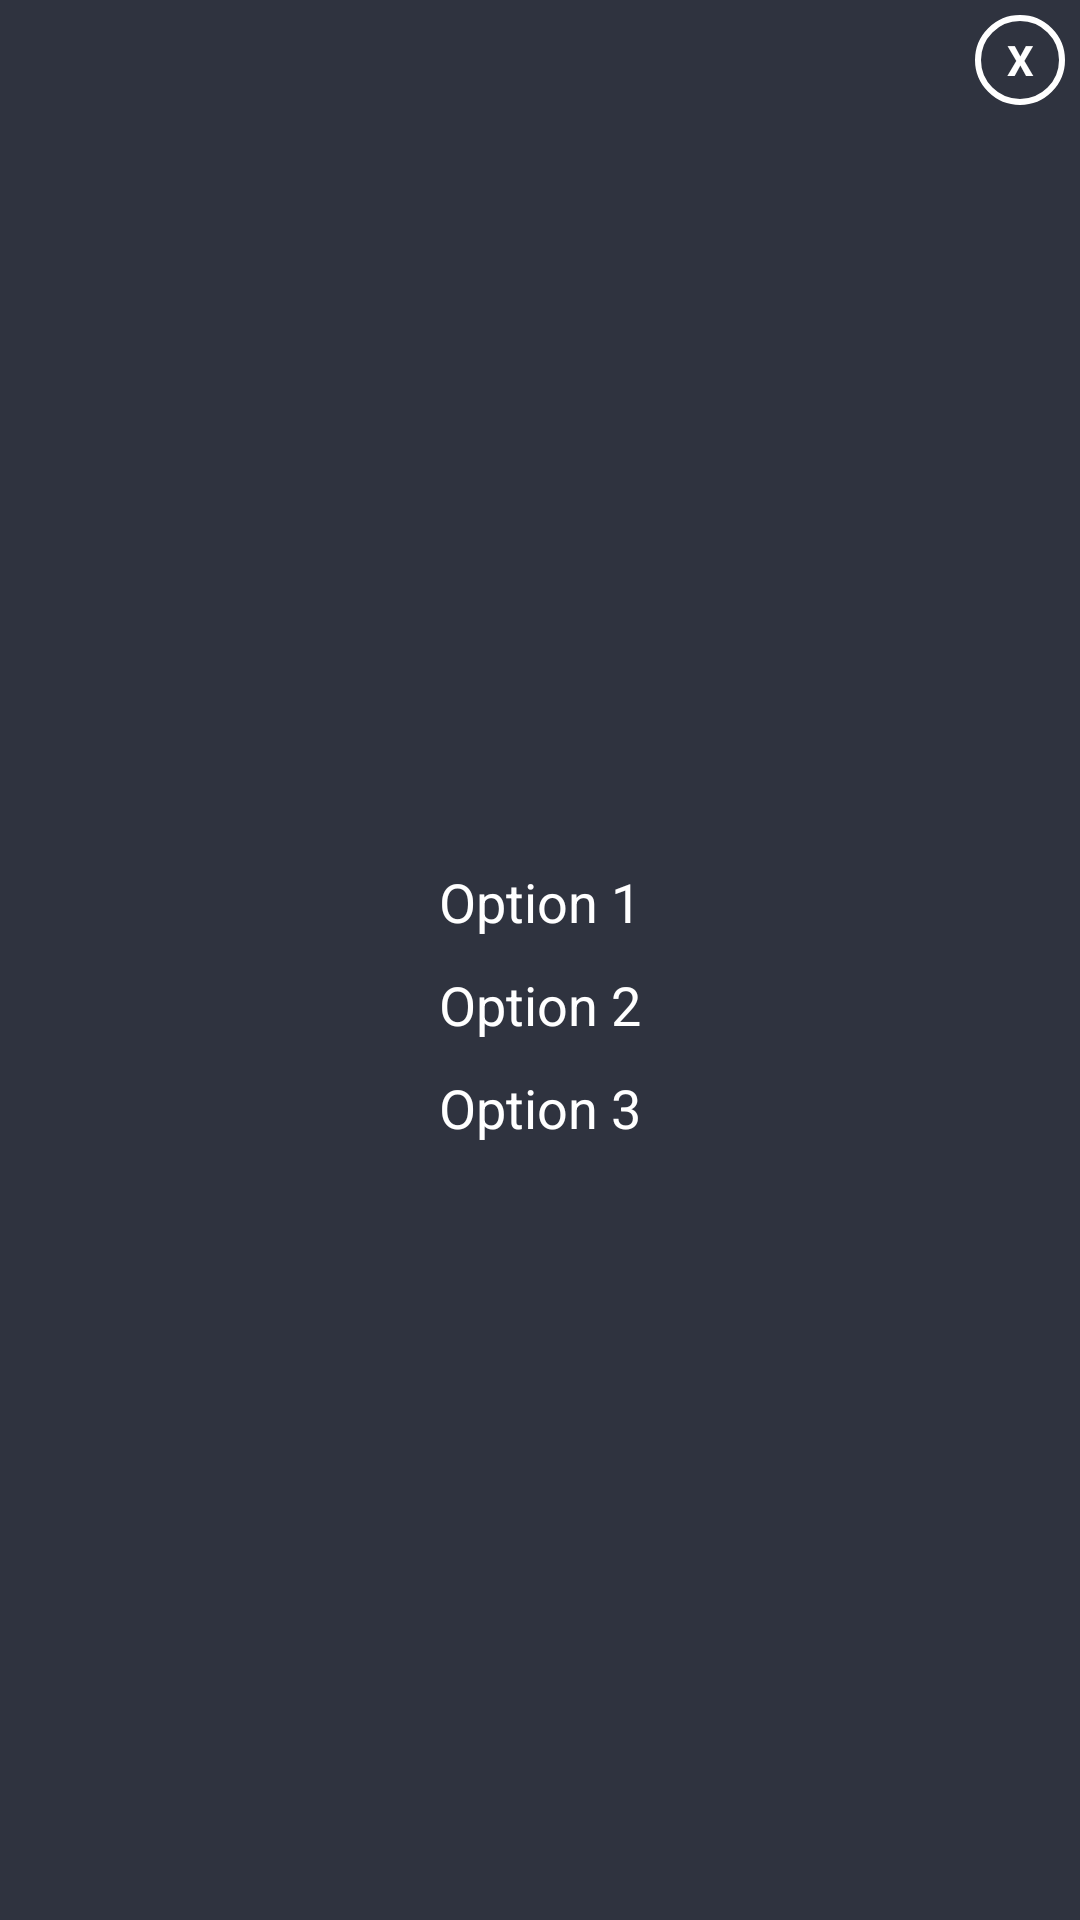

Layout XML and referenced resources for this Android screen:
<!-- AndroidManifest.xml: application theme Theme.Pocket_Chef_Application.NoActionBar -->
<!-- res/layout/pantry_imgrec_dialog.xml -->
<?xml version="1.0" encoding="utf-8"?>

<androidx.constraintlayout.widget.ConstraintLayout
    xmlns:android="http://schemas.android.com/apk/res/android"
    xmlns:app="http://schemas.android.com/apk/res-auto"
    xmlns:tools="http://schemas.android.com/tools"
    android:layout_width="350dp"
    android:layout_height="475dp"
    android:orientation="vertical"
    android:background="@color/colorPrimaryDark"
    android:padding="5dp"
    android:layout_gravity="center">

    <TextView
        android:id="@+id/closebtn"
        android:layout_width="30dp"
        android:layout_height="30dp"
        android:layout_gravity="end"
        android:background="@drawable/circle_bg"
        android:gravity="center"
        android:text="X"
        android:textColor="@color/white"
        android:textStyle="bold"
        app:layout_constraintEnd_toEndOf="parent"
        app:layout_constraintTop_toTopOf="parent" />

    <LinearLayout

        android:layout_width="match_parent"
        android:layout_height="0dp"
        android:gravity="center"
        android:orientation="vertical"
        app:layout_constraintBottom_toBottomOf="parent"
        app:layout_constraintTop_toBottomOf="@+id/closebtn">

        <TextView
            android:id="@+id/option1"
            android:layout_width="wrap_content"
            android:layout_height="wrap_content"
            android:textColor="@color/white"
            android:textSize="18sp"
            android:layout_marginVertical="5dp"
            android:text="Option 1"/>
        <TextView
            android:id="@+id/option2"
            android:layout_width="wrap_content"
            android:layout_height="wrap_content"
            android:textColor="@color/white"
            android:textSize="18sp"
            android:layout_marginVertical="5dp"
            android:text="Option 2"/>
        <TextView
            android:id="@+id/option3"
            android:layout_width="wrap_content"
            android:layout_height="wrap_content"
            android:textColor="@color/white"
            android:textSize="18sp"
            android:layout_marginVertical="5dp"
            android:text="Option 3"/>


    </LinearLayout>



</androidx.constraintlayout.widget.ConstraintLayout>
<!-- resources referenced by this layout -->
<resources>
  <color name="colorPrimaryDark">#2f333f</color>
  <color name="white">#FFFFFFFF</color>
  <!-- drawable circle_bg (drawable) -->
  <?xml version="1.0" encoding="utf-8"?>
  
  <shape android:shape="oval"
      xmlns:android="http://schemas.android.com/apk/res/android">
      <stroke
          android:width="2dp"
          android:color="@color/white"/>
  
      <solid
          android:color="@color/transparent"/>
  
      <size
          android:width="120dp"
          android:height="120dp"/>
  </shape>
  <style name="Theme.Pocket_Chef_Application.NoActionBar">
          <item name="windowActionBar">false</item>
          <item name="windowNoTitle">true</item>
      </style>
  <color name="transparent">#00000000</color>
</resources>
